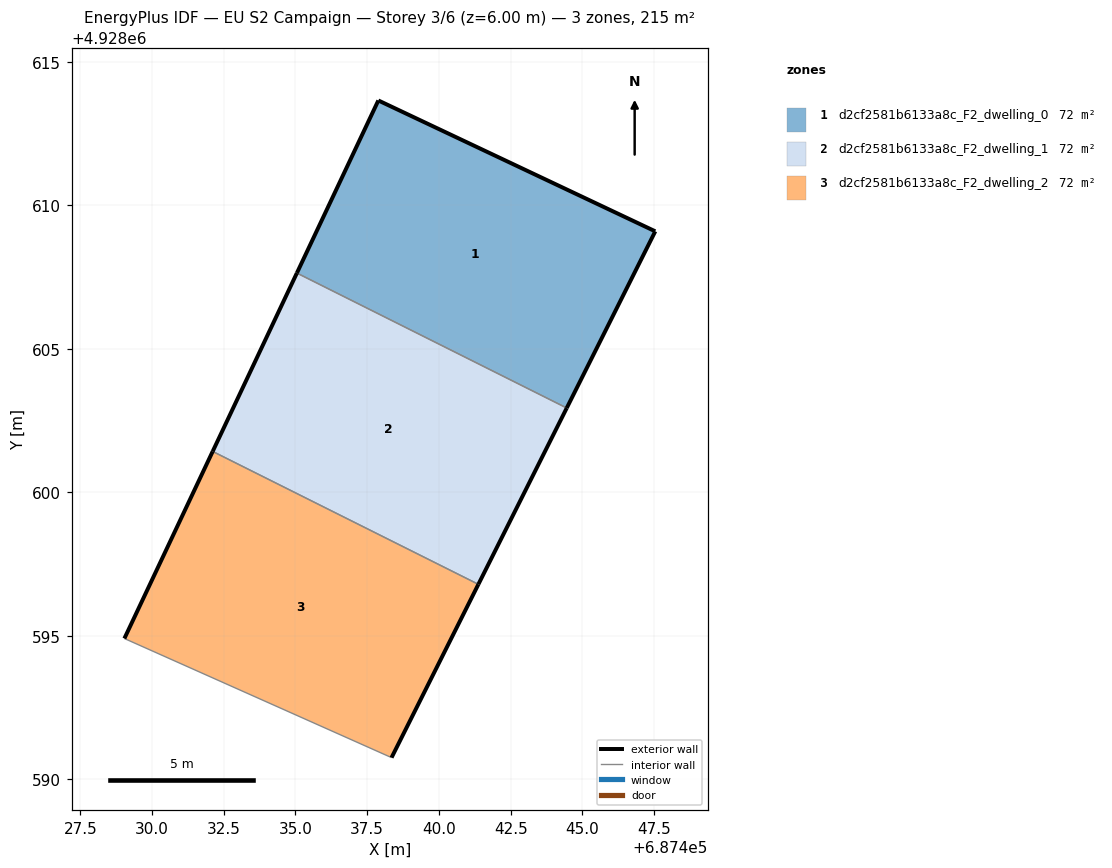
=== STOREY PLAN SPEC (per zone: floor XY polygon, exterior-wall plan segments, windows/doors) ===
zone 1: d2cf2581b6133a8c_F2_dwelling_0  (71.7 m²)
  floor: (687444.45, 4928602.93) (687447.54, 4928609.09) (687437.89, 4928613.65) (687435.05, 4928607.64)
  exterior wall: (687437.89, 4928613.65) – (687447.54, 4928609.09)  [10.7 m]
  exterior wall: (687447.54, 4928609.09) – (687444.45, 4928602.93)  [6.9 m]
  exterior wall: (687435.05, 4928607.64) – (687437.89, 4928613.65)  [6.7 m]
  interior walls: 1
zone 2: d2cf2581b6133a8c_F2_dwelling_1  (71.7 m²)
  floor: (687441.37, 4928596.79) (687444.45, 4928602.93) (687435.05, 4928607.64) (687432.11, 4928601.42)
  exterior wall: (687444.45, 4928602.93) – (687441.37, 4928596.79)  [6.9 m]
  exterior wall: (687432.11, 4928601.42) – (687435.05, 4928607.64)  [6.9 m]
  interior walls: 2
zone 3: d2cf2581b6133a8c_F2_dwelling_2  (71.7 m²)
  floor: (687438.35, 4928590.75) (687441.37, 4928596.79) (687432.11, 4928601.42) (687429.04, 4928594.90)
  exterior wall: (687441.37, 4928596.79) – (687438.35, 4928590.75)  [6.8 m]
  exterior wall: (687429.04, 4928594.90) – (687432.11, 4928601.42)  [7.2 m]
  interior walls: 2

=== DERIVED (storey summary) ===
Building: EU S2 Campaign
Storey: 3 of 6  (floor level z = 6.00 m)
Storey gross floor area: 215.1 m²
Zones on this storey: 3
  - d2cf2581b6133a8c_F2_dwelling_0: floor 71.7 m²; exterior wall 24.2 m (72.6 m²); WWR 0.0%
  - d2cf2581b6133a8c_F2_dwelling_1: floor 71.7 m²; exterior wall 13.7 m (41.2 m²); WWR 0.0%
  - d2cf2581b6133a8c_F2_dwelling_2: floor 71.7 m²; exterior wall 14.0 m (41.9 m²); WWR 0.0%
Zone adjacency (shared interzone walls):
  - d2cf2581b6133a8c_F2_dwelling_0 ↔ d2cf2581b6133a8c_F2_dwelling_1
  - d2cf2581b6133a8c_F2_dwelling_1 ↔ d2cf2581b6133a8c_F2_dwelling_2